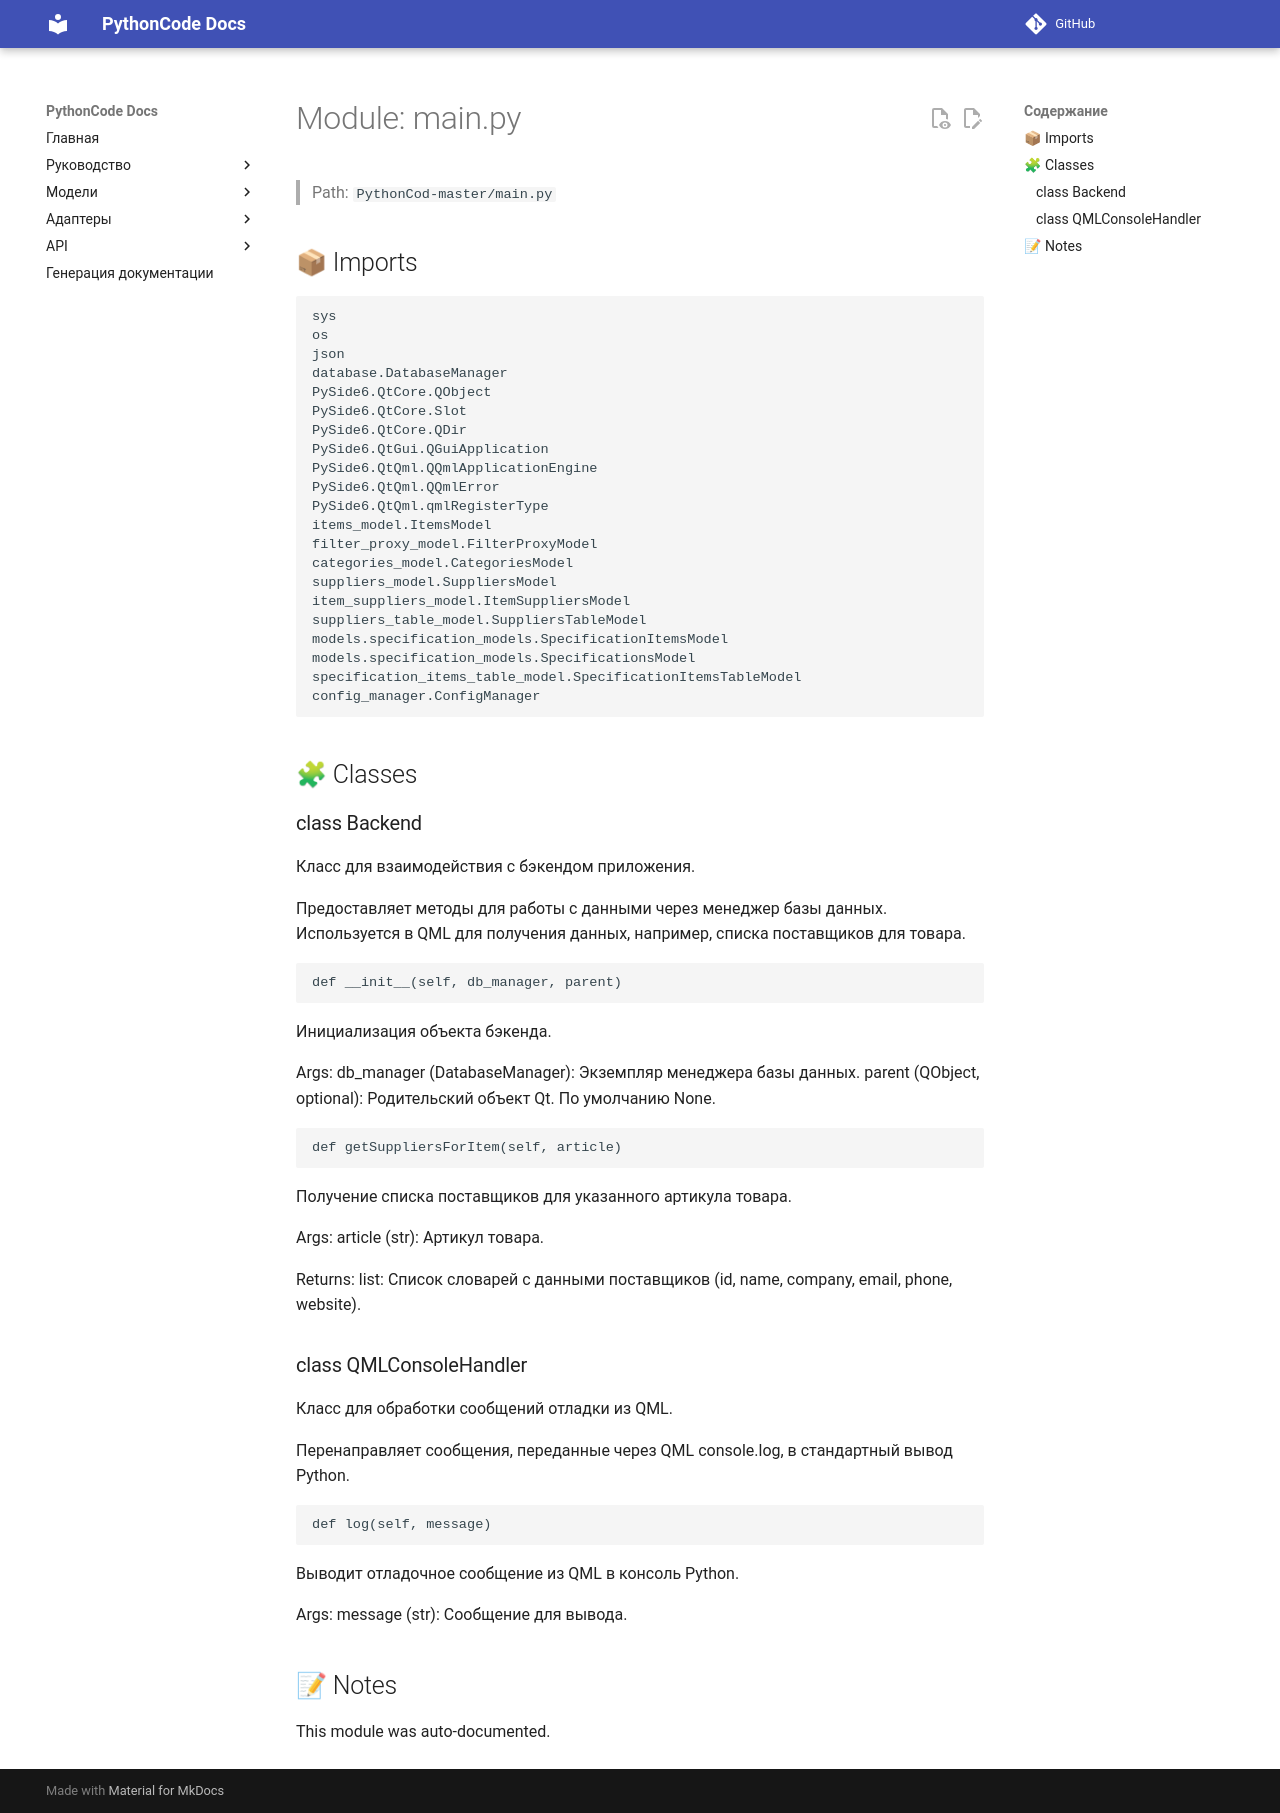

repository: fanto-m/PythonCode · page: main/index.html · generator: mkdocs

# Module: main.py

> Path: `PythonCod-master/main.py`

## 📦 Imports
```python
sys
os
json
database.DatabaseManager
PySide6.QtCore.QObject
PySide6.QtCore.Slot
PySide6.QtCore.QDir
PySide6.QtGui.QGuiApplication
PySide6.QtQml.QQmlApplicationEngine
PySide6.QtQml.QQmlError
PySide6.QtQml.qmlRegisterType
items_model.ItemsModel
filter_proxy_model.FilterProxyModel
categories_model.CategoriesModel
suppliers_model.SuppliersModel
item_suppliers_model.ItemSuppliersModel
suppliers_table_model.SuppliersTableModel
models.specification_models.SpecificationItemsModel
models.specification_models.SpecificationsModel
specification_items_table_model.SpecificationItemsTableModel
config_manager.ConfigManager
```

## 🧩 Classes

### class Backend

Класс для взаимодействия с бэкендом приложения.

Предоставляет методы для работы с данными через менеджер базы данных.
Используется в QML для получения данных, например, списка поставщиков для товара.

```python
def __init__(self, db_manager, parent)
```
Инициализация объекта бэкенда.

Args:
    db_manager (DatabaseManager): Экземпляр менеджера базы данных.
    parent (QObject, optional): Родительский объект Qt. По умолчанию None.

```python
def getSuppliersForItem(self, article)
```
Получение списка поставщиков для указанного артикула товара.

Args:
    article (str): Артикул товара.

Returns:
    list: Список словарей с данными поставщиков (id, name, company, email, phone, website).

### class QMLConsoleHandler

Класс для обработки сообщений отладки из QML.

Перенаправляет сообщения, переданные через QML console.log, в стандартный вывод Python.

```python
def log(self, message)
```
Выводит отладочное сообщение из QML в консоль Python.

Args:
    message (str): Сообщение для вывода.

## 📝 Notes
This module was auto-documented.
